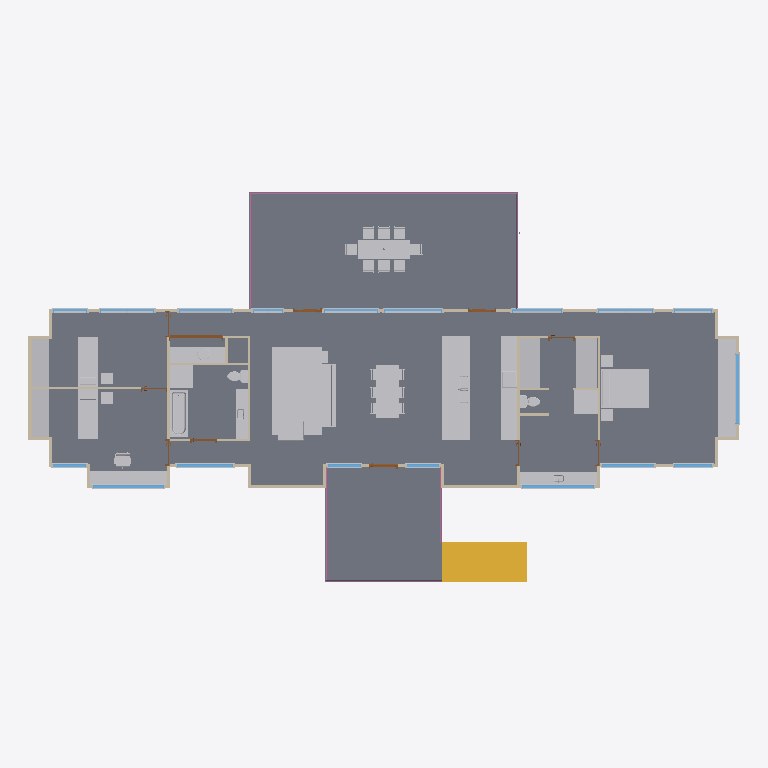
Plan cut of the same IFC building model at storey 'First Floor' (level 2.60 m, cut at 4.00 m), seen from above with north up, elements coloured by IFC class (only those large enough to see are counted): 86 other elements (light grey), 35 walls (beige), 18 windows (light blue), 11 doors (brown), 3 slabs (grey), 3 railings (pink), 1 stair (yellow). Cut surfaces are drawn darker.
Extent 27.3 m × 15.2 m × 7.6 m (x, y, z). Storeys (2): Sub Floor at 0.00 m; First Floor at 2.60 m. Elements (266): 88 IfcBuildingElementProxy, 42 IfcFurnishingElement, 39 IfcWallStandardCase, 28 IfcSlab, 22 IfcColumn, 18 IfcWindow, 11 IfcDoor, 7 IfcFlowTerminal, 7 IfcRoof, 3 IfcRailing, 1 IfcStair.

HEADER;
FILE_DESCRIPTION(('ViewDefinition [CoordinationView_V2.0]','RevitIdentifiers [ContentGUID: e11530ff-2cb1-47c2-a698-cca7cf1623a7, VersionGUID: cb1d81a8-fa99-46e2-8d9e-f8d79c70a664, NumberOfSaves: 19]','CoordinateReference [CoordinateBase: Shared Coordinates]'),'2;1');
FILE_NAME('Platypus House.ifc','2026-11-18T10:29:37+10:00',(''),(''),'ODA SDAI 25.12','Autodesk - Revit 27.2.0.39 (ENG) - 27.2.0.39','');
FILE_SCHEMA(('IFC2X3'));
ENDSEC;
DATA;
#18=IFCPROJECT('3X5J3$BB57mgQOpASmwTnN',#6,'Project Number',$,$,'Project Name','Project Status',(#13),#170497);
#32=IFCSITE('3X5J3$BB57mgQOpASmwTnL',#6,'Default',$,$,#31,$,$,.ELEMENT.,(42,21,31,401672),(-71,-3,-24,-345703),0.0,$,$);
#22=IFCBUILDING('3X5J3$BB57mgQOpASmwTnM',#6,'Building Name',$,$,#21,$,'Building Name',.ELEMENT.,$,$,#19);
#25=IFCBUILDINGSTOREY('2JF4e6axWHqu3u0C1FZlmi',#6,'Sub Floor',$,$,#24,$,'Sub Floor',.ELEMENT.,0.0);
#29=IFCBUILDINGSTOREY('1ZGO8hrFCHqw0v0026FpFv',#6,'First Floor',$,$,#28,$,'First Floor',.ELEMENT.,2600.0);
#1904=IFCSLAB('0njXKMY2z6rOkkvPX6yMQG',#6,'Floor:Platypus - 300 mm Suspended Timber Floor:1674837',$,$,#1867,#1903,'1674837',.FLOOR.);
#1936=IFCSLAB('0njXKMY2z6rOkkvPX6yMQr',#6,'Floor:Platypus - 300 mm Deck Assembly:1674864',$,$,#1926,#1935,'1674864',.FLOOR.);
#1978=IFCSLAB('0njXKMY2z6rOkkvPX6yMQo',#6,'Floor:Platypus - 300 mm Deck Assembly:1674871',$,$,#1961,#1977,'1674871',.FLOOR.);
#138411=IFCFURNISHINGELEMENT('0dZ0aaPff4QgaIQS8eByJt',#6,'Area Rug:Platypus 1925 x 3400:1753270',$,$,#138410,#138404,'1753270');
#60769=IFCSTAIR('0njXKMY2z6rOkkvPX6yNgA',#6,'Assembled Stair:Stair:1675855',$,$,#60768,$,'1675855',.STRAIGHT_RUN_STAIR.);
#104091=IFCFURNISHINGELEMENT('1U$o8Gvo5DFf$c2BUN50g6',#6,'M_Counter Top:Platypus Island 1090 x 900:1678859',$,$,#104090,#104084,'1678859');
#104708=IFCFURNISHINGELEMENT('2CppKpKuH9pOmZ3KLzgFnw',#6,'Bed-Standard:Platypus Double 1490 x 1860:1743502',$,$,#104707,#104701,'1743502');
#104151=IFCFURNISHINGELEMENT('1U$o8Gvo5DFf$c2BUN50hu',#6,'M_Counter Top:Platypus Window Seat 680 x 450:1678965',$,$,#104150,#104144,'1678965');
#103681=IFCFURNISHINGELEMENT('1U$o8Gvo5DFf$c2BUN50bE',#6,'M_Counter Top:Platypus Kitchen Bench 615 x 900:1678787',$,$,#103680,#103674,'1678787');
#135627=IFCFURNISHINGELEMENT('2IyeLNlGfFRwdlJ13uhtp3',#6,'Table-Rectangular:Platypus Dining 880 x 2050:1744351',$,$,#135626,#135620,'1744351');
#104128=IFCFURNISHINGELEMENT('1U$o8Gvo5DFf$c2BUN50h1',#6,'M_Counter Top:Platypus Robe 800 x 2100:1678924',$,$,#104127,#104121,'1678924');
#104282=IFCFURNISHINGELEMENT('1U$o8Gvo5DFf$c2BUN50jh',#6,'M_Counter Top:Platypus Desk Top 545 x 720:1679334',$,$,#104281,#104275,'1679334');
#104115=IFCFURNISHINGELEMENT('1U$o8Gvo5DFf$c2BUN50gv',#6,'M_Counter Top:Platypus Robe 800 x 2100:1678900',$,$,#104114,#104108,'1678900');
#104525=IFCFURNISHINGELEMENT('2CppKpKuH9pOmZ3KLzgFoG',#6,'Bed-Shaker:Platypus Single 790 x 1905:1743460',$,$,#104524,#104518,'1743460');
#104538=IFCFURNISHINGELEMENT('2CppKpKuH9pOmZ3KLzgFo1',#6,'Bed-Shaker:Platypus Single 790 x 1905:1743477',$,$,#104537,#104531,'1743477');
#139275=IFCFURNISHINGELEMENT('0dZ0aaPff4QgaIQS8eByI3',#6,'Outdoor Table:Platypus Deck 735 x 2000:1753282',$,$,#139274,#139268,'1753282');
#138509=IFCFURNISHINGELEMENT('0dZ0aaPff4QgaIQS8eByJs',#6,'Sofa:Platypus 2400:1753271',$,$,#138508,#138502,'1753271');
#127557=IFCFLOWTERMINAL('2CppKpKuH9pOmZ3KLzgFg4',#6,'Tub-Rectangular-3D:Platypus 705 x 1800:1743984',$,$,#127556,#127550,'1743984');
#155775=IFCFURNISHINGELEMENT('3CK7yAEOv4pBXZDYRZVBy1',#6,'M_Counter Top:Platypus Laundry Bench 600 x 900:1754477',$,$,#155774,#155768,'1754477');
#104246=IFCFURNISHINGELEMENT('1U$o8Gvo5DFf$c2BUN50lM',#6,'M_Counter Top:Platypus Robe 680 x 2100:1679195',$,$,#104245,#104239,'1679195');
#104259=IFCFURNISHINGELEMENT('1U$o8Gvo5DFf$c2BUN50ij',#6,'M_Counter Top:Platypus Robe 680 x 2100:1679264',$,$,#104258,#104252,'1679264');
#104222=IFCFURNISHINGELEMENT('1U$o8Gvo5DFf$c2BUN50kP',#6,'M_Counter Top:Platypus Ensuite Vanity 500 x 850:1679124',$,$,#104221,#104215,'1679124');
#155494=IFCFURNISHINGELEMENT('3CK7yAEOv4pBXZDYRZVBy6',#6,'M_Counter Top:Platypus Shower Base 900 x 900:1754474',$,$,#155493,#155487,'1754474');
#2632=IFCWALLSTANDARDCASE('0njXKMY2z6rOkkvPX6yMO8',#6,'Basic Wall:Platypus - 120 mm Steel Clad Timber Wall:1674957',$,$,#2620,#2624,'1674957');
#155481=IFCFURNISHINGELEMENT('3CK7yAEOv4pBXZDYRZVBy9',#6,'M_Counter Top:Platypus Shower Base 900 x 900:1754469',$,$,#155480,#155474,'1754469');
#155457=IFCFURNISHINGELEMENT('3CK7yAEOv4pBXZDYRZVByp',#6,'Chair-Corbu:Chair:1754463',$,$,#155456,#155450,'1754463');
#168013=IFCRAILING('0njXKMY2z6rOkkvPX6yNkG',#6,'Railing:Platypus - 1000 mm Deck Guard:1676117',$,$,#164989,#168012,'1676117',.NOTDEFINED.);
#104353=IFCFURNISHINGELEMENT('1U$o8Gvo5DFf$c2BUN53IY',#6,'M_Counter Top:Platypus Vanity 450 x 850:1679407',$,$,#104352,#104346,'1679407');
#2075=IFCWALLSTANDARDCASE('0njXKMY2z6rOkkvPX6yMPz',#6,'Basic Wall:Platypus - 120 mm Steel Clad Timber Wall:1674936',$,$,#2063,#2067,'1674936');
#3061=IFCWALLSTANDARDCASE('0njXKMY2z6rOkkvPX6yMOH',#6,'Basic Wall:Platypus - 90 mm Internal Partition:1674964',$,$,#3009,#3013,'1674964');
#135543=IFCFLOWTERMINAL('2CppKpKuH9pOmZ3KLzgFfp',#6,'Sink Kitchen-Double:Platypus 1120 x 495 on 900 bench:1744007',$,$,#135542,#135536,'1744007');
#2706=IFCWALLSTANDARDCASE('0njXKMY2z6rOkkvPX6yMOB',#6,'Basic Wall:Platypus - 90 mm Internal Partition:1674958',$,$,#2661,#2665,'1674958');
#139020=IFCBUILDINGELEMENTPROXY('0dZ0aaPff4QgaIQS8eByJy',#6,'Cook Top-4 Unit2:22" x 20":1753277',$,$,#139019,#139013,'1753277',$);
#2412=IFCWALLSTANDARDCASE('0njXKMY2z6rOkkvPX6yMO0',#6,'Basic Wall:Platypus - 120 mm Steel Clad Timber Wall:1674949',$,$,#2400,#2404,'1674949');
#169358=IFCRAILING('0njXKMY2z6rOkkvPX6yNkX',#6,'Railing:Platypus - 1000 mm Deck Guard:1676132',$,$,#168022,#169357,'1676132',.NOTDEFINED.);
#2319=IFCWALLSTANDARDCASE('0njXKMY2z6rOkkvPX6yMO4',#6,'Basic Wall:Platypus - 120 mm Steel Clad Timber Wall:1674945',$,$,#2307,#2311,'1674945');
#138379=IFCFURNISHINGELEMENT('0dZ0aaPff4QgaIQS8eByJq',#6,'M_Chair-Task (Arms):M_Chair-Task (Arms):1753269',$,$,#138378,#138372,'1753269');
#2818=IFCWALLSTANDARDCASE('0njXKMY2z6rOkkvPX6yMOA',#6,'Basic Wall:Platypus - 90 mm Internal Partition:1674959',$,$,#2771,#2775,'1674959');
#66659=IFCWINDOW('0njXKMY2z6rOkkvPX6yNop',#6,'M_Window-Fixed:Platypus Glazing 2750 x 1340:1676406',$,$,#170153,#66655,'1676406',1340.000000000005,2749.9999999999964);
#65423=IFCWINDOW('0njXKMY2z6rOkkvPX6yNo0',#6,'M_Window-Fixed:Platypus Glazing 2700 x 1400:1676357',$,$,#170078,#65419,'1676357',1400.0000000000034,2700.0);
#64635=IFCWINDOW('0njXKMY2z6rOkkvPX6yNpY',#6,'M_Window-Fixed:Platypus Glazing 2700 x 1900:1676327',$,$,#170198,#64631,'1676327',1900.000000000005,2700.0);
#3115=IFCWALLSTANDARDCASE('0njXKMY2z6rOkkvPX6yMOG',#6,'Basic Wall:Platypus - 90 mm Internal Partition:1674965',$,$,#3076,#3080,'1674965');
#2955=IFCWALLSTANDARDCASE('0njXKMY2z6rOkkvPX6yMON',#6,'Basic Wall:Platypus - 90 mm Internal Partition:1674962',$,$,#2916,#2920,'1674962');
#123179=IFCFLOWTERMINAL('2CppKpKuH9pOmZ3KLzgFqd',#6,'Toilet-Domestic-3D:Toilet-Domestic-3D:1743827',$,$,#123178,#123172,'1743827');
#123194=IFCFLOWTERMINAL('2CppKpKuH9pOmZ3KLzgFqG',#6,'Toilet-Domestic-3D:Toilet-Domestic-3D:1743844',$,$,#123193,#123187,'1743844');
#65817=IFCWINDOW('0njXKMY2z6rOkkvPX6yNoH',#6,'M_Window-Fixed:Platypus Glazing 2150 x 1970:1676372',$,$,#170093,#65813,'1676372',1970.0000000000032,2149.9999999999986);
#8599=IFCDOOR('0njXKMY2z6rOkkvPX6yNcH',#6,'M_Door-Passage-Double-Flush:Platypus D05 - 2000 x 2340:1675604',$,$,#170424,#8595,'1675604',2439.9999999999995,2100.0);
#2901=IFCWALLSTANDARDCASE('0njXKMY2z6rOkkvPX6yMOK',#6,'Basic Wall:Platypus - 90 mm Internal Partition:1674961',$,$,#2875,#2879,'1674961');
#67053=IFCWINDOW('0njXKMY2z6rOkkvPX6yNn0',#6,'M_Window-Fixed:Platypus Glazing 2020 x 2240:1676421',$,$,#170168,#67049,'1676421',2240.000000000004,2020.0);
#139312=IFCFURNISHINGELEMENT('0dZ0aaPff4QgaIQS8eByI4',#6,'Chair-Breuer:Chair-Breuer:1753285',$,$,#139311,#139305,'1753285');
#139324=IFCFURNISHINGELEMENT('0dZ0aaPff4QgaIQS8eByI7',#6,'Chair-Breuer:Chair-Breuer:1753286',$,$,#139323,#139317,'1753286');
#104788=IFCFURNISHINGELEMENT('2CppKpKuH9pOmZ3KLzgFnH',#6,'Table-Night Stand:18" x 18" x 24":1743525',$,$,#104787,#104781,'1743525');
#104801=IFCFURNISHINGELEMENT('2CppKpKuH9pOmZ3KLzgFn2',#6,'Table-Night Stand:18" x 18" x 24":1743542',$,$,#104800,#104794,'1743542');
#104825=IFCFURNISHINGELEMENT('2CppKpKuH9pOmZ3KLzgFts',#6,'Table-Night Stand:18" x 18" x 24":1743618',$,$,#104824,#104818,'1743618');
#139384=IFCFURNISHINGELEMENT('3CK7yAEOv4pBXZDYRZVByn',#6,'Table-Night Stand:18" x 18" x 24":1754461',$,$,#139383,#139377,'1754461');
#139288=IFCFURNISHINGELEMENT('0dZ0aaPff4QgaIQS8eByI2',#6,'Chair-Breuer:Chair-Breuer:1753283',$,$,#139287,#139281,'1753283');
#139300=IFCFURNISHINGELEMENT('0dZ0aaPff4QgaIQS8eByI5',#6,'Chair-Breuer:Chair-Breuer:1753284',$,$,#139299,#139293,'1753284');
#139336=IFCFURNISHINGELEMENT('0dZ0aaPff4QgaIQS8eByI6',#6,'Chair-Breuer:Chair-Breuer:1753287',$,$,#139335,#139329,'1753287');
#140407=IFCFURNISHINGELEMENT('3CK7yAEOv4pBXZDYRZVByo',#6,'Table-Trio End:20" Diameter:1754462',$,$,#140406,#140400,'1754462');
#104813=IFCFURNISHINGELEMENT('2CppKpKuH9pOmZ3KLzgFme',#6,'Table-Night Stand:18" x 18" x 24":1743580',$,$,#104812,#104806,'1743580');
#139348=IFCFURNISHINGELEMENT('0dZ0aaPff4QgaIQS8eByI9',#6,'Chair-Breuer:Chair-Breuer:1753288',$,$,#139347,#139341,'1753288');
#139360=IFCFURNISHINGELEMENT('0dZ0aaPff4QgaIQS8eByI8',#6,'Chair-Breuer:Chair-Breuer:1753289',$,$,#139359,#139353,'1753289');
#139372=IFCFURNISHINGELEMENT('0dZ0aaPff4QgaIQS8eByIB',#6,'Chair-Breuer:Chair-Breuer:1753290',$,$,#139371,#139365,'1753290');
#63056=IFCWINDOW('0njXKMY2z6rOkkvPX6yNik',#6,'M_Window-Fixed:Platypus Glazing 2220 x 2240:1676267',$,$,#170319,#63052,'1676267',2240.000000000004,2219.9999999999955);
#164328=IFCFLOWTERMINAL('0wYlZsixHEDeLjq7_YAZxc',#6,'M_Sink - Island - Single:Platypus Basin 460 x 350:1754488',$,$,#164327,#164321,'1754488');
#63847=IFCWINDOW('0njXKMY2z6rOkkvPX6yNpC',#6,'M_Window-Fixed:Platypus Glazing 2100 x 2240:1676297',$,$,#170349,#63843,'1676297',2240.000000000004,2099.999999999999);
#67201=IFCWINDOW('0njXKMY2z6rOkkvPX6yNnB',#6,'M_Window-Fixed:Platypus Glazing 1450 x 2240:1676430',$,$,#170183,#67197,'1676430',2240.000000000004,1449.9999999999995);
#61820=IFCWINDOW('0njXKMY2z6rOkkvPX6yNj$',#6,'M_Window-Fixed:Platypus Glazing 2070 x 2240:1676218',$,$,#170259,#61816,'1676218',2240.000000000004,2069.9999999999986);
#62759=IFCWINDOW('0njXKMY2z6rOkkvPX6yNia',#6,'M_Window-Fixed:Platypus Glazing 2070 x 2240:1676257',$,$,#170304,#62755,'1676257',2240.000000000004,2069.9999999999995);
#63111=IFCBUILDINGELEMENTPROXY('0njXKMY2z6rOkkvPX6yNih',#6,'M_Muntin Pattern_2x2:M_Muntin Pattern_2x2:1676270',$,$,#63110,#63107,'1676270',$);
#164343=IFCFLOWTERMINAL('0wYlZsixHEDeLjq7_YAZxb',#6,'M_Sink - Island - Single:Platypus Basin 460 x 350:1754491',$,$,#164342,#164336,'1754491');
#62214=IFCWINDOW('0njXKMY2z6rOkkvPX6yNiC',#6,'M_Window-Fixed:Platypus Glazing 2050 x 1860:1676233',$,$,#170274,#62210,'1676233',1860.0000000000055,2049.999999999998);
#63902=IFCBUILDINGELEMENTPROXY('0njXKMY2z6rOkkvPX6yNp9',#6,'M_Muntin Pattern_2x2:M_Muntin Pattern_2x2:1676300',$,$,#63901,#63898,'1676300',$);
#61875=IFCBUILDINGELEMENTPROXY('0njXKMY2z6rOkkvPX6yNju',#6,'M_Muntin Pattern_2x2:M_Muntin Pattern_2x2:1676221',$,$,#61874,#61871,'1676221',$);
#62771=IFCBUILDINGELEMENTPROXY('0njXKMY2z6rOkkvPX6yNid',#6,'M_Muntin Pattern_2x2:M_Muntin Pattern_2x2:1676258',$,$,#62770,#62767,'1676258',$);
#63453=IFCWINDOW('0njXKMY2z6rOkkvPX6yNi$',#6,'M_Window-Fixed:Platypus Glazing 1910 x 1860:1676282',$,$,#170334,#63449,'1676282',1860.0000000000055,1909.9999999999968);
#2994=IFCWALLSTANDARDCASE('0njXKMY2z6rOkkvPX6yMOM',#6,'Basic Wall:Platypus - 90 mm Internal Partition:1674963',$,$,#2970,#2974,'1674963');
#3154=IFCWALLSTANDARDCASE('0njXKMY2z6rOkkvPX6yMOJ',#6,'Basic Wall:Platypus - 90 mm Internal Partition:1674966',$,$,#3130,#3134,'1674966');
#62269=IFCBUILDINGELEMENTPROXY('0njXKMY2z6rOkkvPX6yNi9',#6,'M_Muntin Pattern_2x2:M_Muntin Pattern_2x2:1676236',$,$,#62268,#62265,'1676236',$);
#65029=IFCWINDOW('0njXKMY2z6rOkkvPX6yNpp',#6,'M_Window-Fixed:Platypus Glazing 1280 x 2240:1676342',$,$,#170063,#65025,'1676342',2240.000000000004,1279.9999999999998);
#66211=IFCWINDOW('0njXKMY2z6rOkkvPX6yNoc',#6,'M_Window-Fixed:Platypus Glazing 1250 x 2240:1676387',$,$,#170123,#66207,'1676387',2240.000000000004,1249.9999999999984);
#63508=IFCBUILDINGELEMENTPROXY('0njXKMY2z6rOkkvPX6yNiu',#6,'M_Muntin Pattern_2x2:M_Muntin Pattern_2x2:1676285',$,$,#63507,#63504,'1676285',$);
#66362=IFCWINDOW('0njXKMY2z6rOkkvPX6yNof',#6,'M_Window-Fixed:Platypus Glazing 1250 x 2240:1676396',$,$,#170138,#66358,'1676396',2240.000000000004,1249.9999999999995);
#60762=IFCDOOR('0njXKMY2z6rOkkvPX6yNcV',#6,'M_Door-Exterior-Single-Two_Lite:Platypus Deck Glazed Door - 1000 x 2340:1675610',$,$,#170108,#60758,'1675610',2439.9999999999995,1099.999999999999);
#2563=IFCWALLSTANDARDCASE('0njXKMY2z6rOkkvPX6yMOF',#6,'Basic Wall:Platypus - 120 mm Steel Clad Timber Wall:1674954',$,$,#2551,#2555,'1674954');
#2006=IFCWALLSTANDARDCASE('0njXKMY2z6rOkkvPX6yMP5',#6,'Basic Wall:Platypus - 120 mm Steel Clad Timber Wall:1674880',$,$,#1989,#1994,'1674880');
#3295=IFCWALLSTANDARDCASE('0njXKMY2z6rOkkvPX6yMOS',#6,'Basic Wall:Platypus - 90 mm Internal Partition:1674969',$,$,#3271,#3275,'1674969');
#2476=IFCWALLSTANDARDCASE('0njXKMY2z6rOkkvPX6yMO2',#6,'Basic Wall:Platypus - 120 mm Steel Clad Timber Wall:1674951',$,$,#2464,#2468,'1674951');
#2121=IFCWALLSTANDARDCASE('0njXKMY2z6rOkkvPX6yMP$',#6,'Basic Wall:Platypus - 120 mm Steel Clad Timber Wall:1674938',$,$,#2109,#2113,'1674938');
#2517=IFCWALLSTANDARDCASE('0njXKMY2z6rOkkvPX6yMOD',#6,'Basic Wall:Platypus - 120 mm Steel Clad Timber Wall:1674952',$,$,#2505,#2509,'1674952');
#2609=IFCWALLSTANDARDCASE('0njXKMY2z6rOkkvPX6yMO9',#6,'Basic Wall:Platypus - 120 mm Steel Clad Timber Wall:1674956',$,$,#2597,#2601,'1674956');
#34705=IFCDOOR('0njXKMY2z6rOkkvPX6yNcT',#6,'M_Door-Exterior-Single-Two_Lite:Platypus Deck Glazed Door - 1000 x 2340:1675608',$,$,#170229,#34701,'1675608',2439.9999999999995,1100.0);
#64241=IFCWINDOW('0njXKMY2z6rOkkvPX6yNpT',#6,'M_Window-Fixed:Platypus Glazing 1450 x 2240:1676312',$,$,#170364,#64237,'1676312',2240.000000000004,1449.9999999999995);
#66766=IFCBUILDINGELEMENTPROXY('0njXKMY2z6rOkkvPX6yNo$',#6,'M_Trim-Window-Exterior-Flat:with Sill:1676410',$,$,#66765,#66759,'1676410',$);
#169422=IFCRAILING('0njXKMY2z6rOkkvPX6yNkt',#6,'Railing:Platypus - 1000 mm Deck Guard:1676146',$,$,#169365,#169421,'1676146',.NOTDEFINED.);
#2255=IFCWALLSTANDARDCASE('0njXKMY2z6rOkkvPX6yMPw',#6,'Basic Wall:Platypus - 120 mm Steel Clad Timber Wall:1674943',$,$,#2243,#2247,'1674943');
#60751=IFCDOOR('0njXKMY2z6rOkkvPX6yNcS',#6,'M_Door-Exterior-Single-Two_Lite:Platypus Deck Glazed Door - 1000 x 2340:1675609',$,$,#170214,#60747,'1675609',2439.9999999999995,1099.999999999999);
#103639=IFCWALLSTANDARDCASE('3pANYvs6T0O8nMLDvI_wdT',#6,'Basic Wall:Platypus - 90 mm Internal Partition:1678287',$,$,#103615,#103619,'1678287');
#65530=IFCBUILDINGELEMENTPROXY('0njXKMY2z6rOkkvPX6yNoC',#6,'M_Trim-Window-Exterior-Flat:with Sill:1676361',$,$,#65529,#65523,'1676361',$);
#66796=IFCBUILDINGELEMENTPROXY('0njXKMY2z6rOkkvPX6yNo_',#6,'M_Trim-Window-Interior-Flat:Picture Frame:1676411',$,$,#66795,#66792,'1676411',$);
#64772=IFCBUILDINGELEMENTPROXY('0njXKMY2z6rOkkvPX6yNpf',#6,'M_Trim-Window-Interior-Flat:Picture Frame:1676332',$,$,#64771,#64768,'1676332',$);
#65560=IFCBUILDINGELEMENTPROXY('0njXKMY2z6rOkkvPX6yNoF',#6,'M_Trim-Window-Interior-Flat:Picture Frame:1676362',$,$,#65559,#65556,'1676362',$);
#2366=IFCWALLSTANDARDCASE('0njXKMY2z6rOkkvPX6yMO6',#6,'Basic Wall:Platypus - 120 mm Steel Clad Timber Wall:1674947',$,$,#2353,#2357,'1674947');
#61413=IFCWINDOW('0njXKMY2z6rOkkvPX6yNjk',#6,'M_Window-Fixed:Platypus Glazing 1300 x 2240:1676203',$,$,#170244,#61409,'1676203',2240.000000000004,1299.9999999999993);
#64296=IFCBUILDINGELEMENTPROXY('0njXKMY2z6rOkkvPX6yNpU',#6,'M_Muntin Pattern_2x2:M_Muntin Pattern_2x2:1676315',$,$,#64295,#64292,'1676315',$);
#64690=IFCBUILDINGELEMENTPROXY('0njXKMY2z6rOkkvPX6yNpl',#6,'M_Muntin Pattern_2x2:M_Muntin Pattern_2x2:1676330',$,$,#64689,#64686,'1676330',$);
#5480=IFCDOOR('0njXKMY2z6rOkkvPX6yNcM',#6,'M_Door-Passage-Single-Flush:Platypus D01-D04 D06-D08 - 910 x 2340:1675603',$,$,#170439,#5476,'1675603',2439.9999999999995,1010.0);
#61478=IFCBUILDINGELEMENTPROXY('0njXKMY2z6rOkkvPX6yNjh',#6,'M_Muntin Pattern_2x2:M_Muntin Pattern_2x2:1676206',$,$,#61477,#61474,'1676206',$);
#62608=IFCWINDOW('0njXKMY2z6rOkkvPX6yNiT',#6,'M_Window-Fixed:Platypus Glazing 1150 x 2240:1676248',$,$,#170289,#62604,'1676248',2240.000000000004,1150.0000000000007);
#2052=IFCWALLSTANDARDCASE('0njXKMY2z6rOkkvPX6yMPo',#6,'Basic Wall:Platypus - 120 mm Steel Clad Timber Wall:1674935',$,$,#2040,#2044,'1674935');
#2167=IFCWALLSTANDARDCASE('0njXKMY2z6rOkkvPX6yMPv',#6,'Basic Wall:Platypus - 120 mm Steel Clad Timber Wall:1674940',$,$,#2155,#2159,'1674940');
#2296=IFCWALLSTANDARDCASE('0njXKMY2z6rOkkvPX6yMO5',#6,'Basic Wall:Platypus - 120 mm Steel Clad Timber Wall:1674944',$,$,#2284,#2288,'1674944');
#2342=IFCWALLSTANDARDCASE('0njXKMY2z6rOkkvPX6yMO7',#6,'Basic Wall:Platypus - 120 mm Steel Clad Timber Wall:1674946',$,$,#2330,#2334,'1674946');
#2389=IFCWALLSTANDARDCASE('0njXKMY2z6rOkkvPX6yMO1',#6,'Basic Wall:Platypus - 120 mm Steel Clad Timber Wall:1674948',$,$,#2377,#2381,'1674948');
#2540=IFCWALLSTANDARDCASE('0njXKMY2z6rOkkvPX6yMOC',#6,'Basic Wall:Platypus - 120 mm Steel Clad Timber Wall:1674953',$,$,#2528,#2532,'1674953');
#2586=IFCWALLSTANDARDCASE('0njXKMY2z6rOkkvPX6yMOE',#6,'Basic Wall:Platypus - 120 mm Steel Clad Timber Wall:1674955',$,$,#2574,#2578,'1674955');
#2098=IFCWALLSTANDARDCASE('0njXKMY2z6rOkkvPX6yMPy',#6,'Basic Wall:Platypus - 120 mm Steel Clad Timber Wall:1674937',$,$,#2086,#2090,'1674937');
#63196=IFCBUILDINGELEMENTPROXY('0njXKMY2z6rOkkvPX6yNir',#6,'M_Trim-Window-Interior-Flat:Picture Frame:1676272',$,$,#63195,#63189,'1676272',$);
#65924=IFCBUILDINGELEMENTPROXY('0njXKMY2z6rOkkvPX6yNoT',#6,'M_Trim-Window-Exterior-Flat:with Sill:1676376',$,$,#65923,#65917,'1676376',$);
#65954=IFCBUILDINGELEMENTPROXY('0njXKMY2z6rOkkvPX6yNoS',#6,'M_Trim-Window-Interior-Flat:Picture Frame:1676377',$,$,#65953,#65950,'1676377',$);
ENDSEC;
